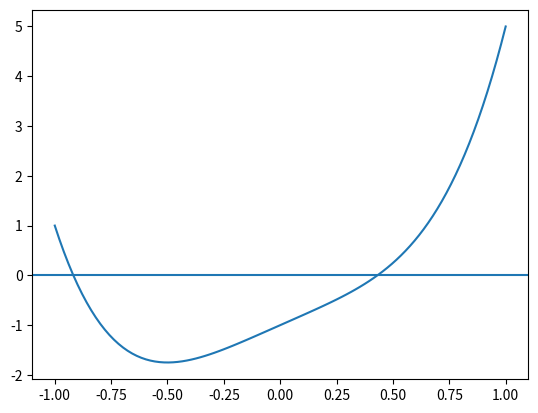

Reproduce this figure in Python.
import numpy as np
import matplotlib.pyplot as plt

def f(x):
    return 4*x**4 + 2*x - 1


def df(x):
    return 16*x**3 + 2


xvalues = np.linspace(-1, 1, 100)
yvalues = f(xvalues)

plt.axhline(0)
plt.plot(xvalues, yvalues)
# plt.show()

delta = 1e-10


rvalues = np.linspace(-5, 5, 100)
ivalues = np.linspace(-5, 5, 100)

roots = []

for r in rvalues:
    for i in ivalues:
        guess = r + i*1j

        for n in range(1000):
            nextGuess = guess - f(guess)/df(guess)
            if abs(nextGuess - guess) < delta:
                alreadyIn = False
                for root in roots:
                    if abs(nextGuess - root) < delta:
                        alreadyIn = True
                        break
                if not alreadyIn:
                    roots.append(nextGuess)
                break
                
            guess = nextGuess
     
    
print(roots)